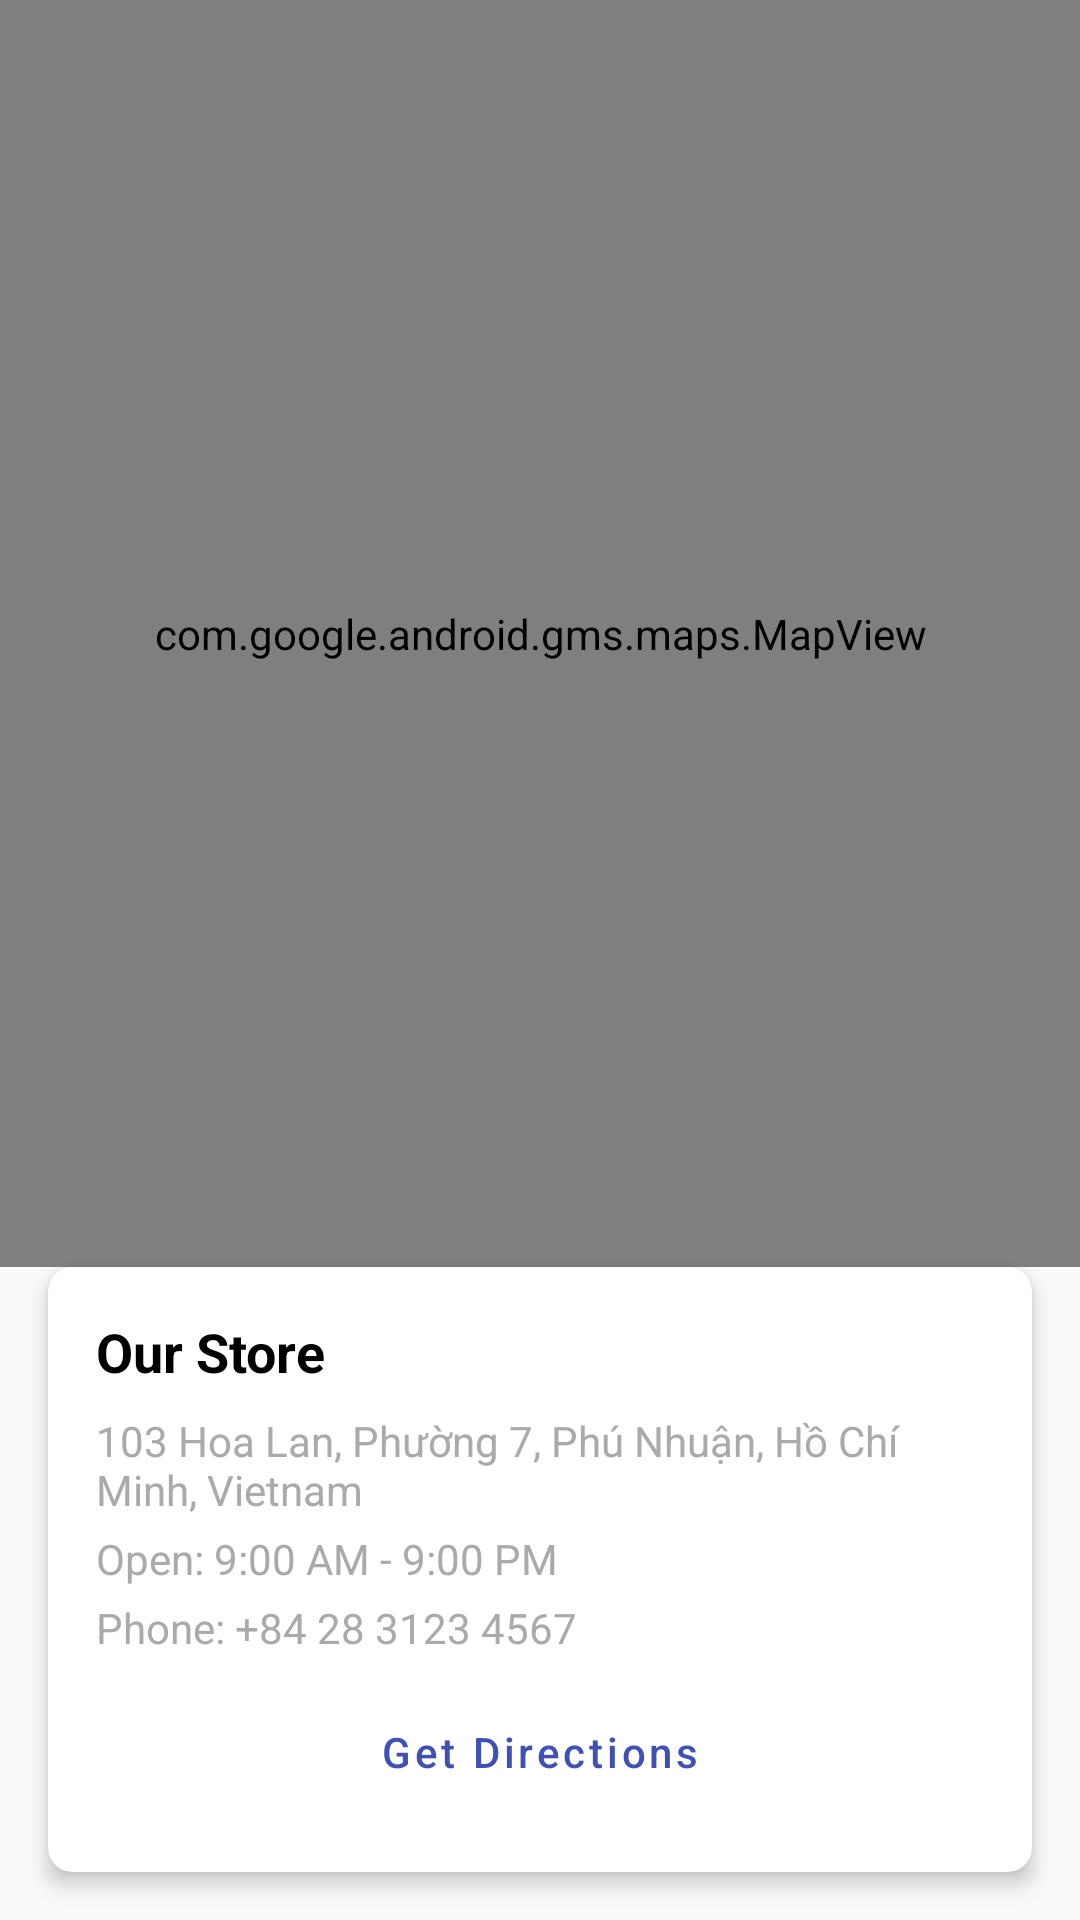

Write the Android layout XML for this screen, with the resource values it uses.
<!-- AndroidManifest.xml: application theme Theme.MyApplication -->
<!-- res/layout/fragment_map.xml -->
<?xml version="1.0" encoding="utf-8"?>
<androidx.constraintlayout.widget.ConstraintLayout xmlns:android="http://schemas.android.com/apk/res/android"
    xmlns:app="http://schemas.android.com/apk/res-auto"
    xmlns:tools="http://schemas.android.com/tools"
    android:layout_width="match_parent"
    android:layout_height="match_parent"
    tools:context=".ui.map.MapFragment">

    
    <com.google.android.gms.maps.MapView
        android:id="@+id/mapView"
        android:layout_width="0dp"
        android:layout_height="0dp"
        app:layout_constraintBottom_toTopOf="@+id/store_info_card"
        app:layout_constraintEnd_toEndOf="parent"
        app:layout_constraintStart_toStartOf="parent"
        app:layout_constraintTop_toTopOf="parent" />

    
    <androidx.cardview.widget.CardView
        android:id="@+id/store_info_card"
        android:layout_width="0dp"
        android:layout_height="wrap_content"
        android:layout_margin="16dp"
        app:cardCornerRadius="8dp"
        app:cardElevation="4dp"
        app:layout_constraintBottom_toBottomOf="parent"
        app:layout_constraintEnd_toEndOf="parent"
        app:layout_constraintStart_toStartOf="parent">

        <LinearLayout
            android:layout_width="match_parent"
            android:layout_height="wrap_content"
            android:orientation="vertical"
            android:padding="16dp">

            <TextView
                android:id="@+id/tv_store_name"
                android:layout_width="match_parent"
                android:layout_height="wrap_content"
                android:text="Our Store"
                android:textColor="@android:color/black"
                android:textSize="18sp"
                android:textStyle="bold" />

            <TextView
                android:id="@+id/tv_store_address"
                android:layout_width="match_parent"
                android:layout_height="wrap_content"
                android:layout_marginTop="8dp"
                android:text="103 Hoa Lan, Phường 7, Phú Nhuận, Hồ Chí Minh, Vietnam"
                android:textColor="@android:color/darker_gray"
                android:textSize="14sp"
                android:maxLines="2"
                android:ellipsize="end" />

            <TextView
                android:id="@+id/tv_store_hours"
                android:layout_width="match_parent"
                android:layout_height="wrap_content"
                android:layout_marginTop="4dp"
                android:text="Open: 9:00 AM - 9:00 PM"
                android:textColor="@android:color/darker_gray"
                android:textSize="14sp" />

            <TextView
                android:id="@+id/tv_store_phone"
                android:layout_width="match_parent"
                android:layout_height="wrap_content"
                android:layout_marginTop="4dp"
                android:text="Phone: +84 28 3123 4567"
                android:textColor="@android:color/darker_gray"
                android:textSize="14sp" />

            <Button
                android:id="@+id/btn_get_directions"
                android:layout_width="match_parent"
                android:layout_height="wrap_content"
                android:layout_marginTop="8dp"
                android:text="Get Directions"
                android:textAllCaps="false"
                style="@style/Widget.MaterialComponents.Button.OutlinedButton" />
        </LinearLayout>
    </androidx.cardview.widget.CardView>

    
    <ProgressBar
        android:id="@+id/progressBar"
        android:layout_width="wrap_content"
        android:layout_height="wrap_content"
        android:visibility="gone"
        app:layout_constraintBottom_toBottomOf="parent"
        app:layout_constraintEnd_toEndOf="parent"
        app:layout_constraintStart_toStartOf="parent"
        app:layout_constraintTop_toTopOf="parent" />

</androidx.constraintlayout.widget.ConstraintLayout>
<!-- resources referenced by this layout -->
<resources>
  <style name="Theme.MyApplication" parent="Theme.MaterialComponents.Light.NoActionBar">
          
          <item name="colorPrimary">@color/primary</item>
          <item name="colorPrimaryDark">@color/primary_dark</item>
          <item name="colorAccent">@color/accent</item>
          <item name="colorSecondary">@color/accent</item>
  
          
          <item name="android:statusBarColor">@color/primary_dark</item>
  
          
          <item name="android:windowBackground">@color/background_light</item>
          <item name="colorSurface">@color/surface_light</item>
          <item name="colorOnSurface">@color/text_primary_light</item>
  
          
          <item name="android:textColorPrimary">@color/text_primary_light</item>
          <item name="android:textColorSecondary">@color/text_secondary_light</item>
          <item name="colorOnPrimary">@color/white</item>
          <item name="colorOnSecondary">@color/white</item>
  
          
          <item name="shapeAppearanceSmallComponent">@style/ShapeAppearance.App.SmallComponent</item>
          <item name="shapeAppearanceMediumComponent">@style/ShapeAppearance.App.MediumComponent</item>
          <item name="shapeAppearanceLargeComponent">@style/ShapeAppearance.App.LargeComponent</item>
      </style>
  <color name="primary">#3F51B5</color>
  <color name="primary_dark">#303F9F</color>
  <color name="accent">#FF5722</color>
  <color name="background_light">#FAFAFA</color>
  <color name="surface_light">#FFFFFF</color>
  <color name="text_primary_light">#212121</color>
  <color name="text_secondary_light">#757575</color>
  <color name="white">#FFFFFF</color>
  <style name="ShapeAppearance.App.SmallComponent" parent="ShapeAppearance.MaterialComponents.SmallComponent">
          <item name="cornerFamily">rounded</item>
          <item name="cornerSize">8dp</item>
      </style>
  <style name="ShapeAppearance.App.MediumComponent" parent="ShapeAppearance.MaterialComponents.MediumComponent">
          <item name="cornerFamily">rounded</item>
          <item name="cornerSize">8dp</item>
      </style>
  <style name="ShapeAppearance.App.LargeComponent" parent="ShapeAppearance.MaterialComponents.LargeComponent">
          <item name="cornerFamily">rounded</item>
          <item name="cornerSize">12dp</item>
      </style>
</resources>
